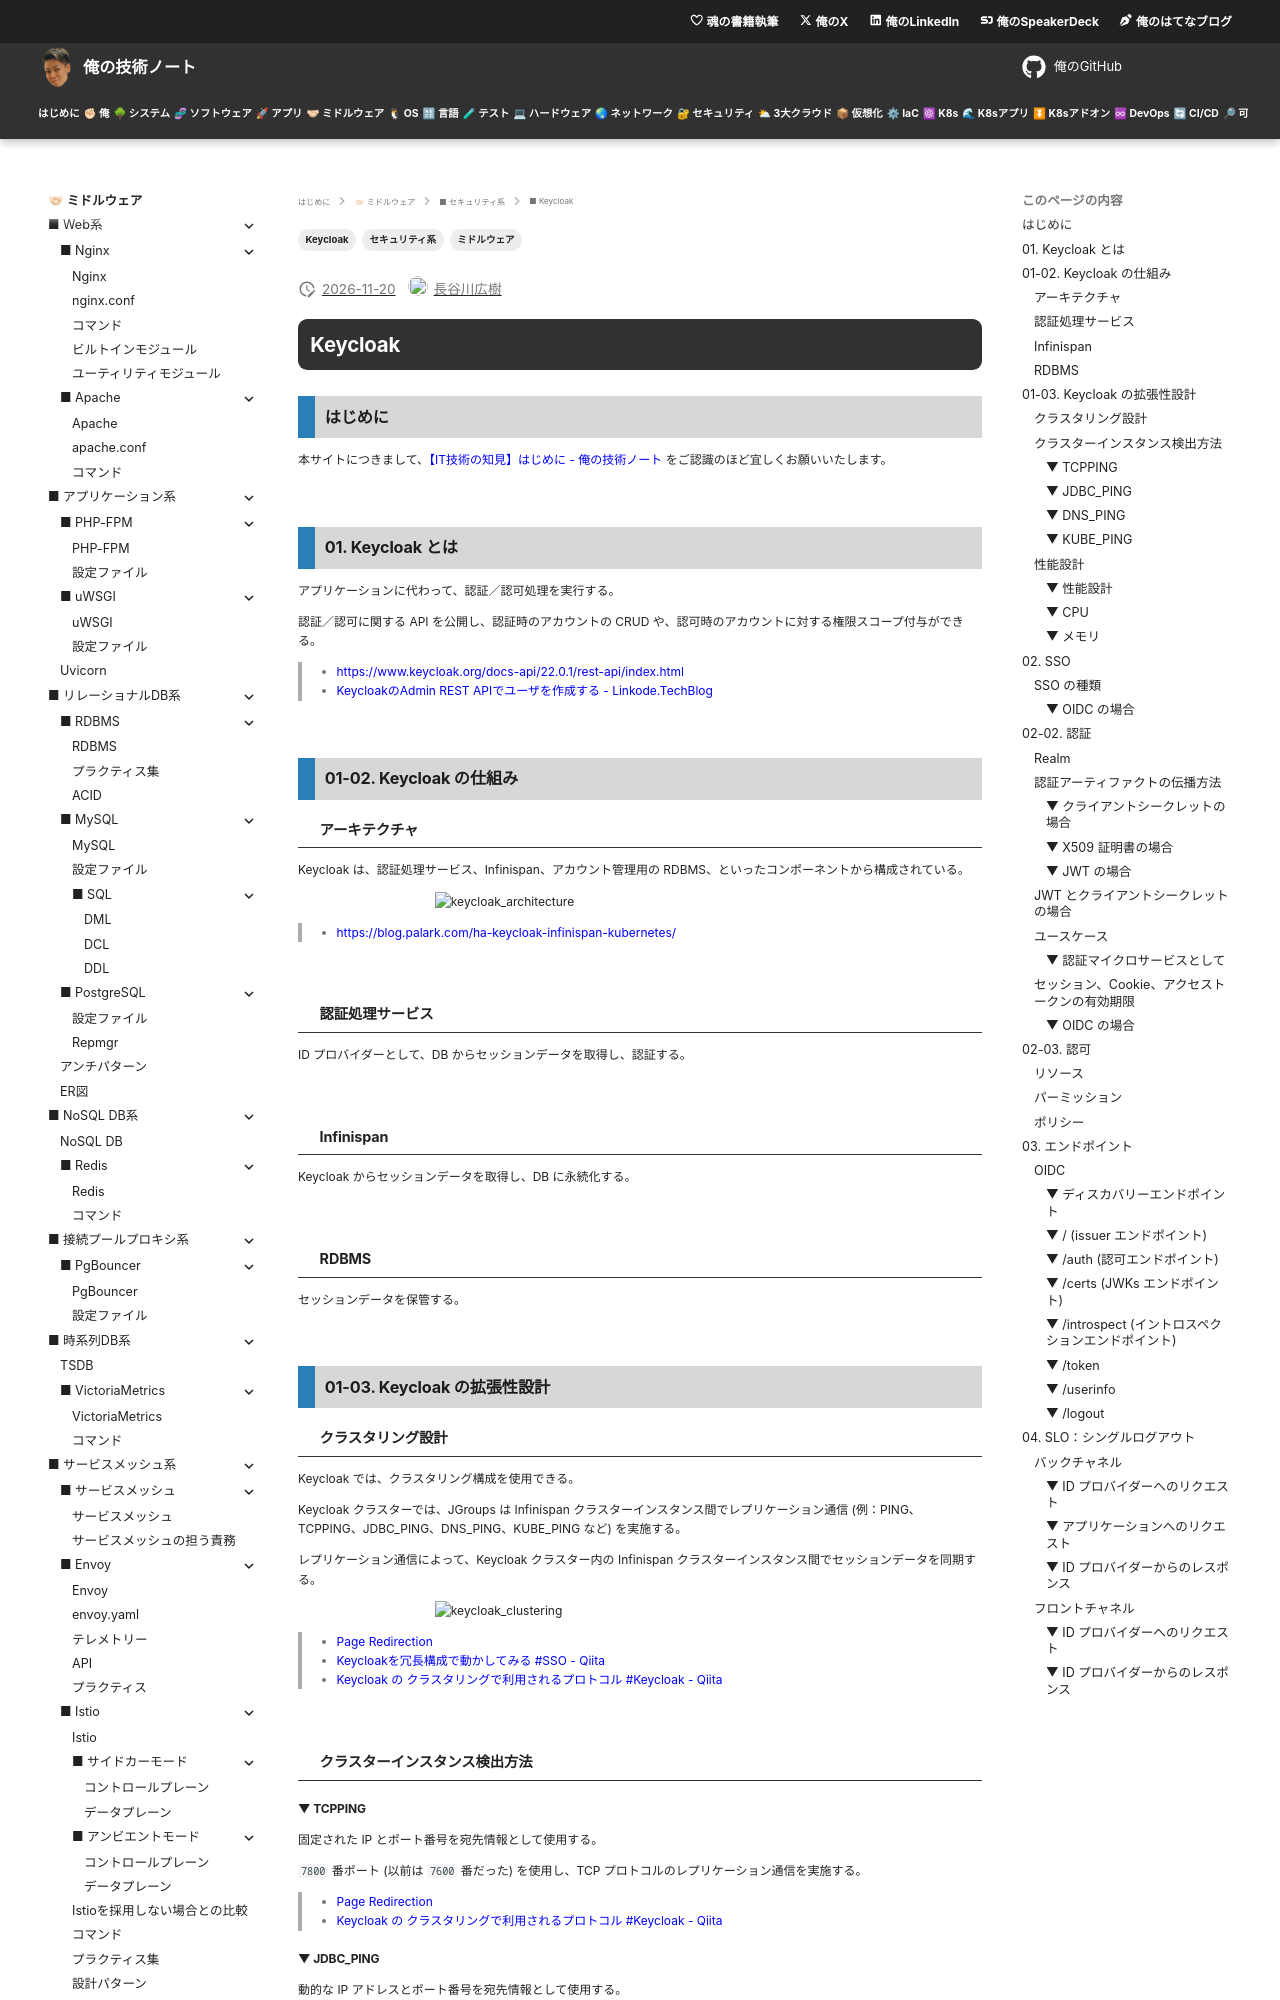

repository: hiroki-it/tech-notebook · page: software/software_middleware_security_keycloak.html · generator: mkdocs

---
title: 【IT技術の知見】Keycloak
description: Keycloakの知見を記録しています。
tags:
  - "ミドルウェア"
  - "セキュリティ系"
  - "Keycloak"
---

# Keycloak

## はじめに

本サイトにつきまして、[【IT技術の知見】はじめに - 俺の技術ノート](https://hiroki-it.github.io/tech-notebook/) をご認識のほど宜しくお願いいたします。

<br>

## 01. Keycloak とは

アプリケーションに代わって、認証／認可処理を実行する。

認証／認可に関する API を公開し、認証時のアカウントの CRUD や、認可時のアカウントに対する権限スコープ付与ができる。

> - https://www.keycloak.org/docs-api/22.0.1/rest-api/index.html
> - [KeycloakのAdmin REST APIでユーザを作成する - Linkode.TechBlog](https://blog.linkode.co.jp/entry/2023/08/23/000000)

<br>

## 01-02. Keycloak の仕組み

### アーキテクチャ

Keycloak は、認証処理サービス、Infinispan、アカウント管理用の RDBMS、といったコンポーネントから構成されている。

![keycloak_architecture](https://raw.githubusercontent.com/hiroki-it/tech-notebook-images/master/images/software/keycloak_architecture.png)

> - https://blog.palark.com/ha-keycloak-infinispan-kubernetes/

<br>

### 認証処理サービス

ID プロバイダーとして、DB からセッションデータを取得し、認証する。

<br>

### Infinispan

Keycloak からセッションデータを取得し、DB に永続化する。

<br>

### RDBMS

セッションデータを保管する。

<br>

## 01-03. Keycloak の拡張性設計

### クラスタリング設計

Keycloak では、クラスタリング構成を使用できる。

Keycloak クラスターでは、JGroups は Infinispan クラスターインスタンス間でレプリケーション通信 (例：PING、TCPPING、JDBC_PING、DNS_PING、KUBE_PING など) を実施する。

レプリケーション通信によって、Keycloak クラスター内の Infinispan クラスターインスタンス間でセッションデータを同期する。

![keycloak_clustering](https://raw.githubusercontent.com/hiroki-it/tech-notebook-images/master/images/software/keycloak_clustering.png)

> - [Page Redirection](https://www.keycloak.org/2019/05/keycloak-cluster-setup)
> - [Keycloakを冗長構成で動かしてみる #SSO - Qiita](https://qiita.com/yoonis/items/4f4a9df0f6f8e858bd4a#keycloak%E5%86%97%E9%95%B7%E6%A7%8B%E6%88%90%E3%81%AE%E6%A6%82%E8%A6%81)
> - [Keycloak の クラスタリングで利用されるプロトコル #Keycloak - Qiita](https://qiita.com/t-mogi/items/ba38a614c1637a8aef93#jgroups-%E3%81%AE-discovery-%E3%83%97%E3%83%AD%E3%83%88%E3%82%B3%E3%83%AB)

<br>

### クラスターインスタンス検出方法

#### ▼ TCPPING

固定された IP とポート番号を宛先情報として使用する。

`7800` 番ポート (以前は `7600` 番だった) を使用し、TCP プロトコルのレプリケーション通信を実施する。

> - [Page Redirection](https://www.keycloak.org/2019/05/keycloak-cluster-setup)
> - [Keycloak の クラスタリングで利用されるプロトコル #Keycloak - Qiita](https://qiita.com/t-mogi/items/ba38a614c1637a8aef93#jgroups-%E3%81%AE-discovery-%E3%83%97%E3%83%AD%E3%83%88%E3%82%B3%E3%83%AB)

#### ▼ JDBC_PING

動的な IP アドレスとポート番号を宛先情報として使用する。

クラスターインスタンスは自身の宛先情報をサービスレジストリに登録する (セルフ登録パターン) 。

`7800` 番 (以前は `7600` 番だった) と `57800` 番のポートを使用し、TCP プロトコルのレプリケーション通信を実施する。

> - [Page Redirection](https://www.keycloak.org/2019/05/keycloak-cluster-setup)
> - [Keycloak の クラスタリングで利用されるプロトコル #Keycloak - Qiita](https://qiita.com/t-mogi/items/ba38a614c1637a8aef93#jgroups-%E3%81%AE-discovery-%E3%83%97%E3%83%AD%E3%83%88%E3%82%B3%E3%83%AB)
> - [Configuring distributed caches - Keycloak](https://www.keycloak.org/server/caching#_network_ports)

#### ▼ DNS_PING

ドメインレジストラ (例：CoreDNS) 内の A レコードや SVC レコードを宛先情報として使用する。

ドメインレジストラはクラスターインスタンスの宛先情報をサービスレジストリに登録する (サードパーティ登録パターン) 。

`7800` 番ポート (以前は `7600` 番だった) を使用し、TCP プロトコルのレプリケーション通信を実施する。

- Kubernetes 環境で Headless Service を作成する
- Keycloak の環境変数を設定する
  - KC_CACHE_STACK=kubernetes
  - JAVA_OPTS_APPEND=-Djgroups.dns.query=<Headless Service の DNS 名>

> - [EKSを使ってクラスタ構成のKeycloakを構築してみた \| OSSサポートのOpenStandia™【NRI】](https://openstandia.jp/tech/column/ac_keycloak20231216/)
> - [Keycloak の クラスタリングで利用されるプロトコル #Keycloak - Qiita](https://qiita.com/t-mogi/items/ba38a614c1637a8aef93#jgroups-%E3%81%AE-discovery-%E3%83%97%E3%83%AD%E3%83%88%E3%82%B3%E3%83%AB)
